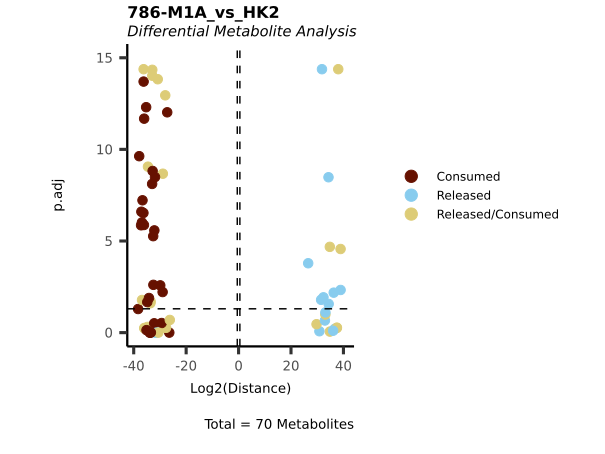

Source data for this figure (header and first rows):
Metabolite, Log2(Distance), p.adj, t.val, Mean_786-M1A, CoRe_786-M1A, Mean_HK2, CoRe_HK2, CoRe_specific, CoRe, MS51-16, MS51-17, MS51-18, MS51-19, MS51-20, MS51-06, MS51-07, MS51-08, MS51-09, MS51-10
valine-d8, 34.37, 0.0272, -22181080270, 23505616728, Released, 1324536457, Released, Released, Released, 11094140749, 34144526544, 30843226841, 26032777849, 15413411654, 6622682287, 5049281744, -1441406385, 2563904070, -6171779428
alanine, -36.02, 2.105426943899147e-12, 69694983206, -72160545742, Consumed, -2465562536, Consumed, Consumed, Consumed, -86911310253, -72941035267, -65809784272, -69635534718, -65505064199, -12327812681, -6454143745, 1426053215, -5215874228, 10243964758
arginine, 37.51, 0.5393, -196126048913, 106493120308, Released, -89632928606, Consumed, Released in 786-M1A and Consumed HK2, Released/Consumed, 216146922501, 123584771692, -184582255060, 137947177034, 239368985373, -448164643028, 124885985748, 174141953768, -154239029796, -144788909720
asparagine, 31.49, 0.01619, -3009084520, 3501744144, Released, 492659624, Released, Released, Released, 3427679273, 2677073884, 4884996692, 3124738478, 3394232391, 2463298120, 2212116482, 1022104506, -4269578942, 1035357954
aspartate, -34.56, 8.789455829827375e-10, 25339353829, -21960976607, Consumed, 3378377223, Released, Consumed in 786-M1A  and Released HK2, Released/Consumed, -20078854995, -23024873124, -23695204780, -22469858974, -20536091160, 16891886113, 1216173971, 2386511960, -2796694643, -805991288
betaine, 38.91, 0.004706, -518268820335, 586606639559, Released, 68337819223, Released, Released, Released, 688358341457, 490864850765, 657311755851, 724283773821, 372214475898, 341689096116, 222640096432, -24221141664, -466988404785, 268569450018
butyryl-carnitine, -32.79, 1.5111319973115656e-9, 7401371951, -7777237439, Consumed, -375865488, Consumed, Consumed, Consumed, -7234381016, -6049981017, -7966843562, -7224121792, -10410859809, -1879327441, -1725651089, -378940309, 1602911967, 501679431
carbamoyl phosphate, 29.75, 0.3471, -900593289, 833502731, Released, -67090558, Consumed, Released in 786-M1A and Consumed HK2, Released/Consumed, 544741981, 632898115, 1989818101, 816820279, 183235178, -335452789, 200618839, -354809141, 549923002, -395732700
carnitine, -33.87, 0.9998, 15742253129, -32993132015, Consumed, -17250878886, Consumed, Consumed, Consumed, 14730581499, -9364392437, -72221357329, -81344211251, -16766280557, -86254394431, -78986754837, 36801597624, -9829425338, 52014582551
citrulline, -36.11, 1.3400279657016512e-6, 74034872787, -78905837182, Consumed, -4870964395, Consumed, Consumed, Consumed, -71944710436, -49444293824, -97270509030, -99980190973, -75889481646, -24354821976, -20311592866, 19615311685, 9449456331, -8753175150
creatine, 38.91, 2.7316313550573845e-5, -516967197320, 504352934099, Released, -12614263221, Consumed, Released in 786-M1A and Consumed HK2, Released/Consumed, 327377007139, 374394663896, 664021568772, 559157912452, 596813518236, -63071316105, -12057751702, 83562457461, -86756331747, 15251625988
hipppuric acid-d5, 36.29, 0.006585, -84212849464, 89544459613, Released, 5331610149, Released, Released, Released, 57354194293, 116670253290, 131915991104, 93842230196, 47939629182, 26658050746, 30218506574, -11561761745, -10237061776, -8419683053
creatinine, 36.62, 0.6336, -105608112131, 115679096985, Released, 10070984854, Released, Released, Released, 7024739250, 36751201103, 292650795396, 108314205605, 133654543571, 50354924271, 35993185511, -29584087146, -76854565798, 70445467433
cystine, -33.55, 0.02008, 12611778719, -8454664737, Consumed, 4157113983, Released, Consumed in 786-M1A  and Released HK2, Released/Consumed, -4452603146, -10076574885, -11577234133, -8884216029, -7282695491, 20785569913, -4573819745, -4861293427, 15570158349, -6135045178
dihydroorotate, 26.56, 1.6390406209032538e-4, -98724227, 107744678, Released, 9020451, Released, Released, Released, 126351534, 65602995, 147647812, 70211149, 128909898, 45102253, -21080483, -18986954, -19578826, 59646264
fumarate, -32.08, 0.6114, 4526514597, 11799969, Released, 4538314566, Released, Released, Released, 901191478, -217509596, -779926744, -940872643, 1096117352, 22691572831, 1998071059, 2984291977, -5054780756, 72417720
gluconate, -34.71, 0.4885, 28039193979, -10020688315, Consumed, 18018505664, Released, Consumed in 786-M1A  and Released HK2, Released/Consumed, -10695251047, -23232263084, -18911380944, -29309653342, 32045106839, 90092528320, 589183500, 1766463382, -4584014633, 2228367751
glucose, -35.26, 4.998224056862455e-13, 41056182940, -43145017371, Consumed, -2088834431, Consumed, Consumed, Consumed, -44694436005, -41843616909, -42129491840, -43663206426, -43394335673, -10444172154, -5028619625, 734035325, 7872466999, -3577882699
glutamate, -31.72, 0.9996, 3533364835, 4857919501, Released, 8391284336, Released, Released, Released, 4545383626, -227919855, 1395949094, 14216122212, 4360062428, 41956421681, 15413910962, 15015065647, -21840968400, -8588008209
glutamine, 38.02, 4.218847493575595e-15, -279479982991, 276253339795, Released, -3226643196, Consumed, Released in 786-M1A and Consumed HK2, Released/Consumed, 273934030917, 281627252517, 277813965718, 280545730532, 267345719291, -16133215979, 20105641591, 2520386231, -16661398878, -5964628945
glycerylphosphorylcholine, -32.19, 0.3098, 4899550736, -4916776543, Consumed, -17225807, Consumed, Consumed, Consumed, -6972520756, -2729863667, -1697671545, -8954116988, -4229709759, -86129036, -4979778904, 4288717656, -126511051, 817572299
glycine, -27.64, 0.5455, 209240495, -184337649, Consumed, 24902846, Released, Consumed in 786-M1A  and Released HK2, Released/Consumed, -381169107, -300498519, 209481283, -268434949, -181066953, 124514231, 5946090, 68513035, -138394034, 63934909
2-hydroxyglutarate, 30.84, 0.8405, -1921373944, 3092107029, Released, 1170733085, Released, Released, Released, 5445671697, 3041583921, 2364979960, 600387750, 4007911817, 5853665424, -868601575, 1108346025, -189633550, -50110899
histidine, -36.83, 0.01656, 122230640040, -106485915244, Consumed, 15744724796, Released, Consumed in 786-M1A  and Released HK2, Released/Consumed, -105170590970, -148751027111, -72768817925, -120694264061, -85044876155, 78723623980, 79963989967, -3735227929, -97146881001, 20918118964
hydroxyphenyllactic acid, -28.97, 0.006097, 526570223, -560807387, Consumed, -34237164, Consumed, Consumed, Consumed, -811248806, -890421054, -359874404, -46561367, -695931302, -171185819, -165020090, 34013946, -38320250, 169326394
hydroxyphenylpyruvate, -27.97, 1.1235457009206584e-13, 262512468, -256323165, Consumed, 6189302, Released, Consumed in 786-M1A  and Released HK2, Released/Consumed, -268054026, -232223404, -240942527, -258244707, -282151162, 30946512, -37785710, -5715334, 36348622, 7152422
hydroxyproline, -34.83, 0.02154, 30515993835, -34017932251, Consumed, -3501938417, Consumed, Consumed, Consumed, -34300129461, -37602156792, -13513059236, -58010087820, -26664227948, -17509692083, 3545542158, -14136854481, -251977168, 10843289491
hypoxanthine, -28.88, 2.1276205242060087e-9, 495198781, -493212067, Consumed, 1986714, Released, Consumed in 786-M1A  and Released HK2, Released/Consumed, -434665841, -566307743, -480189682, -411481273, -573415797, 9933569, -95308553, -111726194, 109364407, 97670339
isovalerylcarnitine, -29.34, 0.2996, 681581515, -807161111, Consumed, -125579596, Consumed, Consumed, Consumed, -697229665, -118424172, -456086778, -818021579, -1946043360, -627897980, -248888938, -85280361, 416227957, -82058657
KMV+KIC, -26.43, 1, 90109932, -833430380, Consumed, -743320448, Consumed, Consumed, Consumed, 151430199, -1872610824, -1126653131, -1151221255, -168096888, -3716602241, -3073634444, -2211480934, 7928553306, -2643437928
lactate, 37.44, 0.5527, -186217620795, 134569499555, Released, -51648121240, Consumed, Released in 786-M1A and Consumed HK2, Released/Consumed, 97590888278, 206867908396, 190310119512, 103170013480, 74908568110, -258240606199, -284483048397, -179049946510, 561266645135, -97733650227
leucine+isoleucine, -37.9, 2.3536528281908886e-10, 256953559653, -268928115793, Consumed, -11974556140, Consumed, Consumed, Consumed, -259194808261, -242686616304, -293272846440, -280956937524, -268529370436, -59872780698, -58640812488, -36322079822, 135899646823, -40936754513
linoleic acid, -27.22, 9.490186414495838e-13, 156082800, -167671288, Consumed, -11588488, Consumed, Consumed, Consumed, -180609552, -143761222, -190368872, -168696549, -154920244, -57942440, -14113832, -12615582, 18738716, 7990697
2-ketoglutarate, 34.3, 3.3236476904008327e-9, -21128177285, 22633671598, Released, 1505494313, Released, Released, Released, 28056643231, 22341957663, 19876068811, 22338213828, 20555474456, 7527471565, 1530912430, 3684365990, -9097094735, 3881816314
lysine, 34.84, 0.8776, -30758545800, 3774544911, Released, -26984000889, Consumed, Released in 786-M1A and Consumed HK2, Released/Consumed, 13696479743, 11743468239, -59683465022, 8790269556, 44325972040, -134920004444, 3694637940, 44899902987, -35719065764, -12875475164
malate, -35.95, 0.5605, 66217254178, -2320916403, Consumed, 63896337775, Released, Consumed in 786-M1A  and Released HK2, Released/Consumed, 9615953290, -2676078806, -13402412397, -17210125424, 12068081319, 319481688875, 26741554549, 37018750512, -61292460531, -2467844530
methionine, -36.22, 1.9984014443252818e-14, 80124281322, -82879337203, Consumed, -2755055881, Consumed, Consumed, Consumed, -81013655097, -75024885917, -88725803798, -87791214163, -81841127040, -13775279405, -7444471181, 201034005, 11358383921, -4114946745
methylarginine, 32.94, 0.2178, -8235110465, 8841424461, Released, 606313996, Released, Released, Released, 12684633648, 9085197460, 103813136, 10076456257, 12257021804, -7094166301, 6988128734, 10125736280, -6524943071, -463185663
methylaspartate, -31.35, 0.9999, 2742584818, 5596115788, Released, 8338700606, Released, Released, Released, 4214127691, 2563881735, 1179622663, 14157297089, 5865649761, 41693503032, 15719674093, 15032311402, -21217737353, -9534248142
myo-inositol, 33.1, 0.103, -9187124333, 8276038625, Released, -911085708, Consumed, Released in 786-M1A and Consumed HK2, Released/Consumed, 4483835150, 8188082914, 9629754059, 12486714559, 6591806442, -4555428540, 7312929713, 4445686917, -18085456373, 6326839743
N-acetylaspartate, -36.22, 4.218847493575595e-15, 79935030368, -77452919339, Consumed, 2482111029, Released, Consumed in 786-M1A  and Released HK2, Released/Consumed, -77025900221, -77424185980, -77721799640, -77708373116, -77384337737, 12410555145, -5683746442, 1195389604, 6236626745, -1748269908
N-acetylglutamate, -30.83, 1.4876988529977098e-14, 1910763410, -1889650179, Consumed, 21113231, Released, Consumed in 786-M1A  and Released HK2, Released/Consumed, -1884367551, -1741102504, -2036063291, -1944323493, -1842394057, 105566153, -49761950, 129234294, -121878694, 42406350
N-acetylneuramic acid, -28.78, 0.5391, 459855025, -423596129, Consumed, 36258896, Released, Consumed in 786-M1A  and Released HK2, Released/Consumed, 205146002, -683419365, -174610307, -653308226, -811788749, 181294480, -687775477, 174406221, 751634309, -238265053
oleic acid, -31.88, 3.249241320446572e-9, 3947171061, -4204151070, Consumed, -256980009, Consumed, Consumed, Consumed, -4462496899, -2710151138, -4675611441, -4560817454, -4611678417, -1284900043, -952876539, -819992891, 1560318665, 212550765
3-Dehydro-L-threonate, -35.92, 0.5838, 65046208691, -1274819834, Consumed, 63771388857, Released, Consumed in 786-M1A  and Released HK2, Released/Consumed, 9905712215, -1871784883, -12106631836, -15996801077, 13695406411, 318856944286, 28673393701, 39313101752, -67782920598, -203574855
ornithine, -34.18, 0.0129, 19443840294, -25265906566, Consumed, -5822066272, Consumed, Consumed, Consumed, -21731478015, -25037441007, -34664953402, -24872176030, -20023484376, -29110331359, -10324686954, 13806291634, 4506260103, -7987864783
orotate, 31.82, 4.218847493575595e-15, -3781647468, 3818325811, Released, 36678343, Released, Released, Released, 4038223216, 3866064640, 3600500069, 3873170633, 3713670499, 183391717, -77084021, -129707766, 200398414, 6393373
palmitate, -32.97, 7.675902580217553e-9, 8426439509, -8599875103, Consumed, -173435594, Consumed, Consumed, Consumed, -9334208166, -7997462432, -9075712770, -9901827241, -6690164908, -867177971, -1422596269, -1777716072, 3168004298, 32308043
pantothenate, -30.61, 0.9973, 1639378697, -1301545252, Consumed, 337833446, Released, Consumed in 786-M1A  and Released HK2, Released/Consumed, -2367121446, -65298803, -2038385595, -6281120218, 4244199803, 1689167229, 2444512083, 4253436186, -11974483509, 5276535239
phenylalanine, -37.19, 1.3886610490398965e-6, 156951331843, -169398523954, Consumed, -12447192111, Consumed, Consumed, Consumed, -138730087697, -183019882630, -176280142813, -172141345612, -176821161016, -62235960554, -37037474068, -29337507443, 112028245720, -45653264209
phosphocholine, -32.92, 4.551914400963142e-15, 8115831347, -7476263845, Consumed, 639567501, Released, Consumed in 786-M1A  and Released HK2, Released/Consumed, -7477398196, -7507162824, -7766083171, -7595448654, -7035226382, 3197837506, -352406049, 248068993, -54667177, 159004233
proline, 36.06, 0.7867, -71586007556, 101307670680, Released, 29721663124, Released, Released, Released, 111642587069, 123843613017, 139089761756, 39035731627, 92926659930, 148608315618, 61996196710, 43452182822, -75414860829, -30033518702
propionylcarnitine, -32.13, 2.6395982771765247e-6, 4688723007, -4998405804, Consumed, -309682797, Consumed, Consumed, Consumed, -6061846788, -5133868489, -4373779995, -4971937425, -4450596321, -1548413985, -482917912, -1512424199, 2011076709, -15734599
pyroglutamic-acid, -33.45, 0.9861, 11746979225, -22898895718, Consumed, -11151916493, Consumed, Consumed, Consumed, 3518820820, -20306669878, -43324864910, -9026594215, -45355170406, -55759582463, -11372947062, -12995628536, 47814816424, -23446240827
pyruvate, 34.81, 2.085113814409567e-5, -30051031805, 28296421748, Released, -1754610057, Consumed, Released in 786-M1A and Consumed HK2, Released/Consumed, 34085075196, 25951864680, 22724919065, 31760520227, 26959729572, -8773050287, -8525079495, -9095235612, 25472901354, -7852586247
acetylcarnitine, -38.33, 0.05158, 344397622556, -359462986907, Consumed, -15065364351, Consumed, Consumed, Consumed, -356638276041, -379917701289, -297445077871, -325213646459, -438100232873, -75326821754, -67547592848, -234677799645, 218513442831, 83711949661
serine, -32.93, 9.547918011776346e-15, 8176488941, -8114762968, Consumed, 61725972, Released, Consumed in 786-M1A  and Released HK2, Released/Consumed, -8129992417, -7675203628, -8072758178, -8852935960, -7842924659, 308629862, -859365027, 177980495, 405193308, 276191224
stearic acid, -32.56, 5.440494258657225e-6, 6349248252, -6506071449, Consumed, -156823197, Consumed, Consumed, Consumed, -7674628350, -6218644747, -7388301551, -6862720173, -4386062422, -784115984, -1313777622, -2187956793, 2503923357, 997811058
succinate, -32.5, 0.002468, 6068374849, -6296562824, Consumed, -228187974, Consumed, Consumed, Consumed, -9358235701, -3545438082, -4490735039, -8571780465, -5516624831, -1140939871, -829605059, 1418206886, -2779579366, 2190977539
succinyladenosine, -26.23, 0.2032, 78803955, -65983656, Consumed, 12820299, Released, Consumed in 786-M1A  and Released HK2, Released/Consumed, -84879242, -34724236, -71816944, -85249015, -53248846, 64101493, -80598679, -28964960, 90525382, 19038258
... 10 more rows
